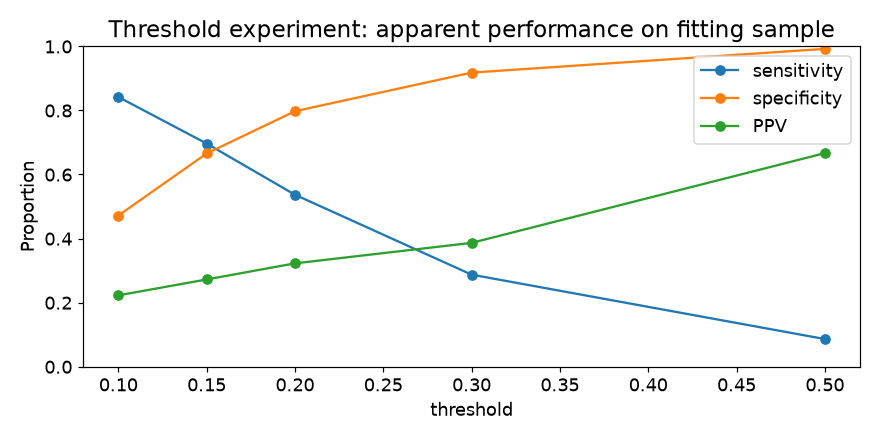

Source data for this figure (header and first rows):
threshold, sensitivity, specificity, PPV
0.1, 0.842, 0.4718, 0.2226
0.15, 0.6966, 0.6656, 0.2723
0.2, 0.5368, 0.7975, 0.3225
0.3, 0.2873, 0.9181, 0.3865
0.5, 0.08618, 0.9923, 0.6667
